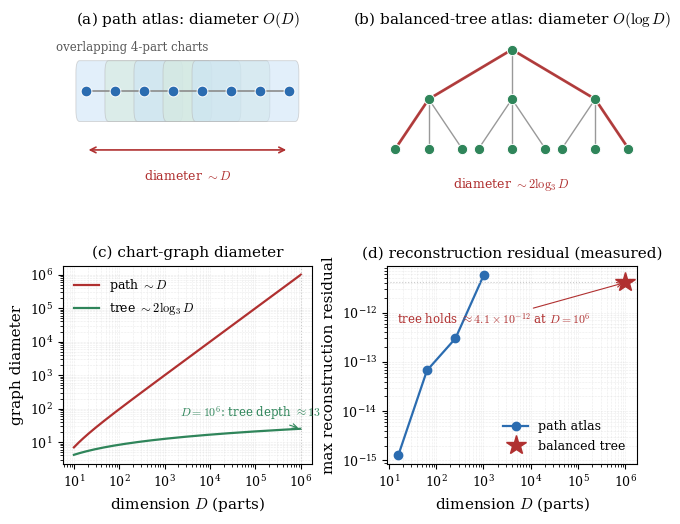

The script that saved this image:
"""
P1 Figure 1 — chart-graph atlas (path vs balanced tree) and diameter/residual vs D.
Data: Table 1 of the paper (real measured residuals). Vector PDF per LATEX_ARXIV_STANDARDS.
Author: Peter Higgins; AI-assisted per HUF-STD-001.
"""
import numpy as np, matplotlib
matplotlib.use("Agg")
import matplotlib.pyplot as plt
from matplotlib.patches import FancyBboxPatch, FancyArrowPatch
plt.rcParams.update({
    "font.family": "serif", "mathtext.fontset": "cm",
    "font.size": 11, "axes.labelsize": 11, "axes.titlesize": 11,
    "xtick.labelsize": 9, "ytick.labelsize": 9, "legend.fontsize": 9,
    "axes.linewidth": 0.8, "lines.linewidth": 1.6,
})
fig = plt.figure(figsize=(6.6, 5.2))
gs = fig.add_gridspec(2, 2, height_ratios=[1.0, 1.25], hspace=0.42, wspace=0.30,
                      left=0.10, right=0.97, top=0.93, bottom=0.10)

# ---------- (a) path atlas ----------
axa = fig.add_subplot(gs[0, 0]); axa.set_title(r"(a) path atlas: diameter $O(D)$", pad=6)
n = 8; xs = np.arange(n)
axa.plot(xs, np.zeros(n), "-", color="0.55", lw=1.2, zorder=1)
axa.scatter(xs, np.zeros(n), s=60, color="#2b6cb0", zorder=3, edgecolor="white", lw=0.7)
# overlapping 4-part charts as shaded windows
for s,(c) in zip(range(0, n-3), ["#cbe3f7","#d6eadb"]*3):
    axa.add_patch(FancyBboxPatch((s-0.32, -0.30), 3.64, 0.60, boxstyle="round,pad=0.02,rounding_size=0.12",
                  fc=c, ec="0.7", lw=0.6, alpha=0.55, zorder=0))
axa.add_patch(FancyArrowPatch((0,-0.62),(n-1,-0.62), arrowstyle="<->", mutation_scale=10, color="#b03030", lw=1.2))
axa.text((n-1)/2, -0.82, r"diameter $\sim D$", ha="center", va="top", color="#b03030", fontsize=9)
axa.text(1.6, 0.42, r"overlapping 4-part charts", ha="center", fontsize=8.5, color="0.35")
axa.set_xlim(-0.8, n-0.2); axa.set_ylim(-1.05, 0.62); axa.axis("off")

# ---------- (b) balanced tree atlas ----------
axb = fig.add_subplot(gs[0, 1]); axb.set_title(r"(b) balanced-tree atlas: diameter $O(\log D)$", pad=6)
# ternary tree, 2 levels
pos = {0:(0.0,2.0)}
lvl1 = [(-2,1.0),(0,1.0),(2,1.0)]
for i,p in enumerate(lvl1,1): pos[i]=p
leaves=[]; k=4
for j,(px,py) in enumerate(lvl1):
    for dx in (-0.8,0,0.8):
        pos[k]=(px+dx,0.0); leaves.append(k); k+=1
edges=[(0,1),(0,2),(0,3)]
ci=4
for parent in (1,2,3):
    for _ in range(3): edges.append((parent,ci)); ci+=1
for a,b in edges:
    axb.plot([pos[a][0],pos[b][0]],[pos[a][1],pos[b][1]], "-", color="0.6", lw=1.0, zorder=1)
P=np.array([pos[i] for i in pos])
axb.scatter(P[:,0],P[:,1], s=55, color="#2f855a", zorder=3, edgecolor="white", lw=0.7)
# diameter = leaf -> root -> leaf
path=[leaves[0],1,0,3,leaves[-1]]
axb.plot([pos[i][0] for i in path],[pos[i][1] for i in path], color="#b03030", lw=2.0, zorder=2, alpha=0.9)
axb.text(0,-0.55, r"diameter $\sim 2\log_3 D$", ha="center", va="top", color="#b03030", fontsize=9)
axb.set_xlim(-3.0,3.0); axb.set_ylim(-0.85,2.35); axb.axis("off")

# ---------- (c) diameter vs D ----------
axc = fig.add_subplot(gs[1, 0]); axc.set_title("(c) chart-graph diameter", pad=6)
D = np.logspace(1, 6, 200)
axc.loglog(D, D-3, color="#b03030", label=r"path $\sim D$")
axc.loglog(D, 2*np.log(D)/np.log(3), color="#2f855a", label=r"tree $\sim 2\log_3 D$")
axc.axvline(1e6, color="0.8", lw=0.8, ls=":")
axc.annotate(r"$D{=}10^6$: tree depth $\approx 13$", xy=(1e6, 2*np.log(1e6)/np.log(3)),
             xytext=(2.2e3, 60), fontsize=8.5, color="#2f855a",
             arrowprops=dict(arrowstyle="->", color="#2f855a", lw=0.8))
axc.set_xlabel(r"dimension $D$ (parts)"); axc.set_ylabel("graph diameter")
axc.legend(frameon=False, loc="upper left"); axc.grid(True, which="both", ls=":", lw=0.4, color="0.85")

# ---------- (d) measured residual vs D (Table 1) ----------
axd = fig.add_subplot(gs[1, 1]); axd.set_title("(d) reconstruction residual (measured)", pad=6)
Dp = np.array([16,64,256,1024]); rp = np.array([1.3e-15,6.7e-14,3.0e-13,5.9e-12])
Dt = np.array([1e6]);            rt = np.array([4.1e-12])
axd.loglog(Dp, rp, "o-", color="#2b6cb0", ms=6, label="path atlas")
axd.loglog(Dt, rt, "*", color="#b03030", ms=15, label="balanced tree", zorder=4)
axd.axhline(4.1e-12, color="0.8", lw=0.8, ls=":")
axd.annotate(r"tree holds $\approx 4.1\times10^{-12}$ at $D{=}10^6$",
             xy=(1e6,4.1e-12), xytext=(1.5e1, 6e-13), fontsize=8.5, color="#b03030",
             arrowprops=dict(arrowstyle="->", color="#b03030", lw=0.8))
axd.set_xlabel(r"dimension $D$ (parts)"); axd.set_ylabel("max reconstruction residual")
axd.legend(frameon=False, loc="lower right"); axd.grid(True, which="both", ls=":", lw=0.4, color="0.85")

fig.savefig("fig1.pdf", bbox_inches="tight")
fig.savefig("fig1.png", dpi=200, bbox_inches="tight")
print("wrote fig1.pdf + fig1.png")
